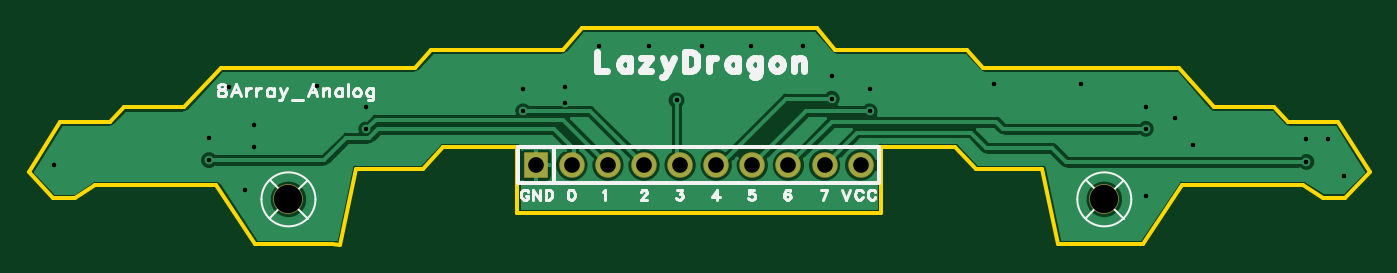
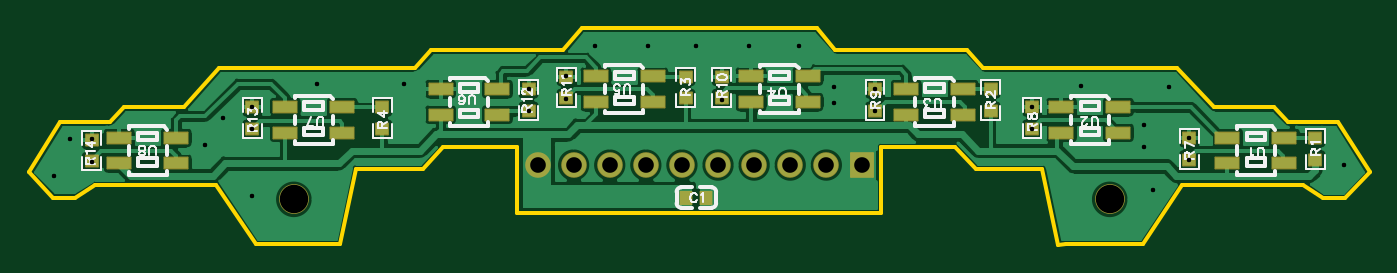
Circuit board: 10 layer files. Board 94.4 x 15.3 mm.
- drill: Drill_PTH_Through.DRL (1030 bytes)
- drill: Drill_PTH_Through_Via.DRL (774 bytes)
- outline: Gerber_BoardOutlineLayer.GKO (1694 bytes)
- bottom_copper: Gerber_BottomLayer.GBL (60928 bytes)
- paste: Gerber_BottomPasteMaskLayer.GBP (9249 bytes)
- bottom_silk: Gerber_BottomSilkscreenLayer.GBO (23208 bytes)
- bottom_mask: Gerber_BottomSolderMaskLayer.GBS (2815 bytes)
- top_copper: Gerber_TopLayer.GTL (24554 bytes)
- top_silk: Gerber_TopSilkscreenLayer.GTO (12219 bytes)
- top_mask: Gerber_TopSolderMaskLayer.GTS (1252 bytes)

=== drill: Drill_PTH_Through.DRL ===
;TYPE=PLATED
;Layer: PTH_Through
;EasyEDA Pro v3.2.149, 2026-10-06 10:47:59
;Gerber Generator version 0.3
M48
METRIC,LZ,0000.00000
;Hole size 1 = 0.30500 METRIC
T01C0.30500
;Hole size 2 = 1.10002 METRIC
T02C1.10002
;Hole size 3 = 2.00000 METRIC
T03C2.00000
%
G05
G90
T01
X21.717Y9.652
X8.255Y11.43
X85.09Y9.271
X41.27501Y15.20699
X52.07001Y15.98535
X30.22601Y13.93699
X19.17701Y11.77799
X62.99201Y16.09599
X65.65901Y15.20699
X85.09Y13.97864
X96.39301Y11.65099
X19.177Y13.32636
X46.609Y19.812
X53.848Y19.812
X60.94815Y19.812
X57.277Y19.812
X50.165Y19.812
X88.392Y12.827
X87.122Y14.732
X85.08999Y15.52701
X96.39299Y13.24101
X97.89209Y13.24101
X99.06Y10.668
X74.422Y17.145
X80.518Y17.145
X44.196Y16.891
X41.27499Y16.79701
X44.196Y15.79099
X30.226Y15.48536
X22.352Y14.224
X22.352Y12.67485
X20.574Y16.891
X26.797Y17.018
X65.659Y16.75536
X62.99199Y17.68601
T02
X65.024Y11.43
X62.484Y11.43
X59.944Y11.43
X57.404Y11.43
X54.864Y11.43
X52.324Y11.43
X49.784Y11.43
X47.244Y11.43
X44.704Y11.43
X42.164Y11.43
T03
X24.765Y9.017
X82.169Y9.017
M30
=== drill: Drill_PTH_Through_Via.DRL ===
;TYPE=PLATED
;Layer: PTH_Through_Via
;EasyEDA Pro v3.2.149, 2026-10-06 10:47:59
;Gerber Generator version 0.3
M48
METRIC,LZ,0000.00000
;Hole size 1 = 0.30500 METRIC
T01C0.30500
%
G05
G90
T01
X21.717Y9.652
X8.255Y11.43
X85.09Y9.271
X41.27501Y15.20699
X52.07001Y15.98535
X30.22601Y13.93699
X19.17701Y11.77799
X62.99201Y16.09599
X65.65901Y15.20699
X85.09Y13.97864
X96.39301Y11.65099
X19.177Y13.32636
X46.609Y19.812
X53.848Y19.812
X60.94815Y19.812
X57.277Y19.812
X50.165Y19.812
X88.392Y12.827
X87.122Y14.732
X85.08999Y15.52701
X96.39299Y13.24101
X97.89209Y13.24101
X99.06Y10.668
X74.422Y17.145
X80.518Y17.145
X44.196Y16.891
X41.27499Y16.79701
X44.196Y15.79099
X30.226Y15.48536
X22.352Y14.224
X22.352Y12.67485
X20.574Y16.891
X26.797Y17.018
X65.659Y16.75536
X62.99199Y17.68601
M30
=== outline: Gerber_BoardOutlineLayer.GKO ===
G04 Layer: BoardOutlineLayer*
G04 EasyEDA Pro v3.2.149, 2026-10-06 10:47:58*
G04 Gerber Generator version 0.3*
G04 Scale: 100 percent, Rotated: No, Reflected: No*
G04 Dimensions in millimeters*
G04 Leading zeros omitted, absolute positions, 4 integers and 5 decimals*
G04 Generated by one-click*
G04 Object Configs: Pad,Via,Track,Text,Image,Dimension,BoardOutline,BoardCutout,CopperFilled,SolidRegion,FPCStiffener,Line,PlaneZone,ComponentProperty,ComponentSilkscreen,TearDrop*
G04 Layer Configs: 1,2,3,4,5,6,7,8,9,10,11,13,14,56*
G04 Copper Areas: 0*
%FSLAX45Y45*%
%MOMM*%
%ADD10C,0.254*%
%ADD11C,0.7328*%
G75*


G04 PolygonModel Start*
G54D10*
G01X8763000Y1003300D02*
G01X8486542Y584200D01*
G01X7890972Y584200D01*
G01X7778948Y1117600D01*
G01X7311051Y1117600D01*
G01X7166665Y1270000D01*
G01X6647782Y1270000D01*
G01X6647782Y806716D01*
G01X4083718Y806716D01*
G01X4083718Y1268612D01*
G01X3564835Y1268612D01*
G01X3420449Y1116212D01*
G01X2952552Y1116212D01*
G01X2840528Y582812D01*
G01X2783720Y584200D01*
G01X2241417Y584200D01*
G01X1968500Y1001912D01*
G01X1114937Y1001912D01*
G01X977900Y913012D01*
G01X819177Y913012D01*
G01X647700Y1092242D01*
G01X870359Y1446412D01*
G01X1222739Y1446412D01*
G01X1320855Y1548012D01*
G01X1743258Y1548012D01*
G01X2003299Y1827412D01*
G01X3365500Y1827412D01*
G01X3481682Y1954412D01*
G01X4406900Y1954412D01*
G01X4538915Y2106812D01*
G01X6192585Y2108200D01*
G01X6324600Y1955800D01*
G01X7249818Y1955800D01*
G01X7366000Y1828800D01*
G01X8743102Y1828800D01*
G01X8988242Y1549400D01*
G01X9410645Y1549400D01*
G01X9508761Y1447800D01*
G01X9861141Y1447800D01*
G01X10083800Y1092200D01*
G01X9912323Y914400D01*
G01X9753600Y914400D01*
G01X9616563Y1003300D01*
G01X8763000Y1003300D01*

M02*


=== bottom_copper: Gerber_BottomLayer.GBL (60928 bytes, source omitted) ===
=== paste: Gerber_BottomPasteMaskLayer.GBP (9249 bytes, source omitted) ===
=== bottom_silk: Gerber_BottomSilkscreenLayer.GBO (23208 bytes, source omitted) ===
=== bottom_mask: Gerber_BottomSolderMaskLayer.GBS ===
G04 Layer: BottomSolderMaskLayer*
G04 EasyEDA Pro v3.2.149, 2026-10-06 10:47:58*
G04 Gerber Generator version 0.3*
G04 Scale: 100 percent, Rotated: No, Reflected: No*
G04 Dimensions in millimeters*
G04 Leading zeros omitted, absolute positions, 4 integers and 5 decimals*
G04 Generated by one-click*
G04 Object Configs: Pad,Via,Track,Text,Image,Dimension,BoardOutline,BoardCutout,CopperFilled,SolidRegion,FPCStiffener,Line,PlaneZone,ComponentProperty,ComponentSilkscreen,TearDrop*
G04 Layer Configs: 1,2,3,4,5,6,7,8,9,10,11,13,14,56*
G04 Copper Areas: 0*
%FSLAX45Y45*%
%MOMM*%
%AMRoundRect*1,1,$1,$2,$3*1,1,$1,$4,$5*1,1,$1,0-$2,0-$3*1,1,$1,0-$4,0-$5*20,1,$1,$2,$3,$4,$5,0*20,1,$1,$4,$5,0-$2,0-$3,0*20,1,$1,0-$2,0-$3,0-$4,0-$5,0*20,1,$1,0-$4,0-$5,$2,$3,0*4,1,4,$2,$3,$4,$5,0-$2,0-$3,0-$4,0-$5,$2,$3,0*%
%ADD10C,1.8016*%
%ADD11RoundRect,0.1016X-0.7874X0.85X0.7874X0.85*%
%ADD12RoundRect,0.1016X-0.432X-0.40324X-0.432X0.40324*%
%ADD13RoundRect,0.1016X-0.83X-0.4X-0.83X0.4*%
%ADD14RoundRect,0.1016X-0.4X0.45X0.4X0.45*%
%ADD15C,2.1028*%
%ADD16C,2.1016*%
G75*


G04 Pad Start*
G54D10*
G01X6502400Y1143000D03*
G01X6248400Y1143000D03*
G01X5994400Y1143000D03*
G01X5740400Y1143000D03*
G01X5486400Y1143000D03*
G01X5232400Y1143000D03*
G01X4978400Y1143000D03*
G01X4724400Y1143000D03*
G01X4470400Y1143000D03*
G54D11*
G01X4216400Y1143000D03*
G54D12*
G01X1028700Y1332636D03*
G01X1028700Y1181964D03*
G01X3314700Y1675536D03*
G01X3314700Y1524864D03*
G01X5461000Y1764436D03*
G01X5461000Y1613764D03*
G01X7594600Y1548536D03*
G01X7594600Y1397864D03*
G01X1917700Y1332636D03*
G01X1917700Y1181964D03*
G01X3022600Y1548536D03*
G01X3022600Y1397864D03*
G01X4127500Y1675536D03*
G01X4127500Y1524864D03*
G01X5207000Y1764436D03*
G01X5207000Y1613764D03*
G01X6299200Y1764436D03*
G01X6299200Y1613764D03*
G01X6565900Y1675536D03*
G01X6565900Y1524864D03*
G01X8509000Y1548536D03*
G01X8509000Y1397864D03*
G01X9639300Y1319936D03*
G01X9639300Y1169264D03*
G54D13*
G01X1247800Y1154849D03*
G01X1647800Y1154849D03*
G01X1647800Y1334859D03*
G01X1247800Y1334859D03*
G01X2416200Y1370749D03*
G01X2816200Y1370749D03*
G01X2816200Y1550759D03*
G01X2416200Y1550759D03*
G01X3508400Y1497749D03*
G01X3908400Y1497749D03*
G01X3908400Y1677759D03*
G01X3508400Y1677759D03*
G01X4600600Y1586649D03*
G01X5000600Y1586649D03*
G01X5000600Y1766659D03*
G01X4600600Y1766659D03*
G01X5692800Y1586649D03*
G01X6092800Y1586649D03*
G01X6092800Y1766659D03*
G01X5692800Y1766659D03*
G01X6785000Y1497749D03*
G01X7185000Y1497749D03*
G01X7185000Y1677759D03*
G01X6785000Y1677759D03*
G01X7877200Y1370749D03*
G01X8277200Y1370749D03*
G01X8277200Y1550759D03*
G01X7877200Y1550759D03*
G01X9045600Y1154849D03*
G01X9445600Y1154849D03*
G01X9445600Y1334859D03*
G01X9045600Y1334859D03*
G54D14*
G01X5314798Y914400D03*
G01X5454802Y914400D03*
G54D16*
G01X2476500Y901700D03*
G01X8216900Y901700D03*
G04 Pad End*

M02*


=== top_copper: Gerber_TopLayer.GTL (24554 bytes, source omitted) ===
=== top_silk: Gerber_TopSilkscreenLayer.GTO (12219 bytes, source omitted) ===
=== top_mask: Gerber_TopSolderMaskLayer.GTS ===
G04 Layer: TopSolderMaskLayer*
G04 EasyEDA Pro v3.2.149, 2026-10-06 10:47:58*
G04 Gerber Generator version 0.3*
G04 Scale: 100 percent, Rotated: No, Reflected: No*
G04 Dimensions in millimeters*
G04 Leading zeros omitted, absolute positions, 4 integers and 5 decimals*
G04 Generated by one-click*
G04 Object Configs: Pad,Via,Track,Text,Image,Dimension,BoardOutline,BoardCutout,CopperFilled,SolidRegion,FPCStiffener,Line,PlaneZone,ComponentProperty,ComponentSilkscreen,TearDrop*
G04 Layer Configs: 1,2,3,4,5,6,7,8,9,10,11,13,14,56*
G04 Copper Areas: 0*
%FSLAX45Y45*%
%MOMM*%
%AMRoundRect*1,1,$1,$2,$3*1,1,$1,$4,$5*1,1,$1,0-$2,0-$3*1,1,$1,0-$4,0-$5*20,1,$1,$2,$3,$4,$5,0*20,1,$1,$4,$5,0-$2,0-$3,0*20,1,$1,0-$2,0-$3,0-$4,0-$5,0*20,1,$1,0-$4,0-$5,$2,$3,0*4,1,4,$2,$3,$4,$5,0-$2,0-$3,0-$4,0-$5,$2,$3,0*%
%ADD10C,1.8016*%
%ADD11RoundRect,0.1016X-0.7874X0.85X0.7874X0.85*%
%ADD12C,2.1016*%
%ADD13C,0.4320*%
G75*


G04 Pad Start*
G54D10*
G01X6502400Y1143000D03*
G01X6248400Y1143000D03*
G01X5994400Y1143000D03*
G01X5740400Y1143000D03*
G01X5486400Y1143000D03*
G01X5232400Y1143000D03*
G01X4978400Y1143000D03*
G01X4724400Y1143000D03*
G01X4470400Y1143000D03*
G54D11*
G01X4216400Y1143000D03*
G54D12*
G01X2476500Y901700D03*
G01X8216900Y901700D03*
G04 Pad End*

M02*
